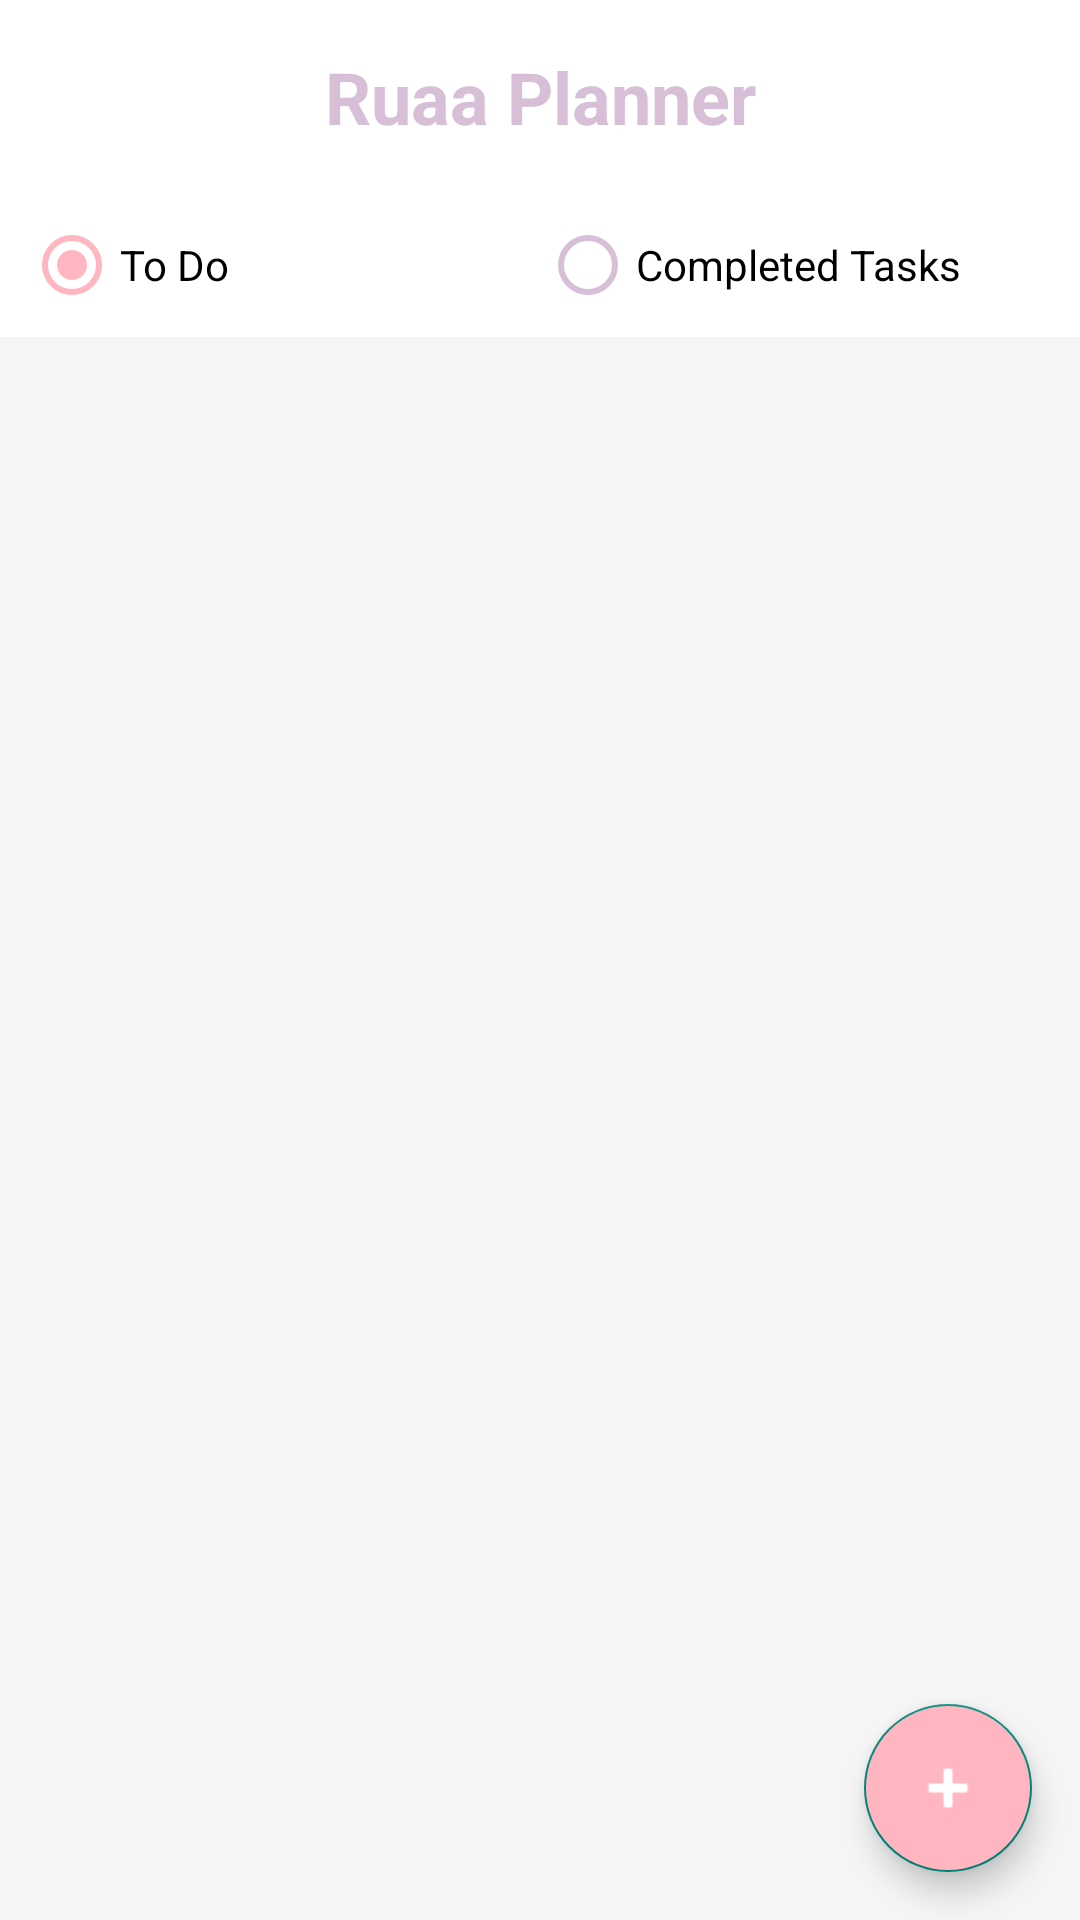

Produce the Android XML layout that renders to this screen, including the resource entries it uses.
<!-- AndroidManifest.xml: application theme Theme.AppCompat.Light.DarkActionBar -->
<!-- res/layout/activity_main.xml -->
<?xml version="1.0" encoding="utf-8"?>
<LinearLayout xmlns:android="http://schemas.android.com/apk/res/android"
    android:layout_width="match_parent"
    android:layout_height="match_parent"
    android:orientation="vertical"
    android:background="@color/background_pink">

    <TextView
        android:layout_width="match_parent"
        android:layout_height="wrap_content"
        android:text="@string/ruaa_planner"
        android:textSize="24sp"
        android:textStyle="bold"
        android:gravity="center"
        android:padding="16dp"
        android:textColor="@color/purple_500"
        android:background="@color/white" />

    <LinearLayout
        android:layout_width="match_parent"
        android:layout_height="wrap_content"
        android:orientation="horizontal"
        android:background="@color/white"
        android:padding="8dp">

        <RadioGroup
            android:id="@+id/radioGroupFilter"
            android:layout_width="match_parent"
            android:layout_height="wrap_content"
            android:orientation="horizontal">

            <RadioButton
                android:id="@+id/radioTodo"
                android:layout_width="0dp"
                android:layout_height="wrap_content"
                android:layout_weight="1"
                android:text="@string/to_do"
                android:checked="true"
                android:buttonTint="@color/pink_500" />

            <RadioButton
                android:id="@+id/radioCompleted"
                android:layout_width="0dp"
                android:layout_height="wrap_content"
                android:layout_weight="1"
                android:text="@string/completed_tasks"
                android:buttonTint="@color/purple_500" />

        </RadioGroup>

    </LinearLayout>

    <androidx.recyclerview.widget.RecyclerView
        android:id="@+id/recyclerViewTasks"
        android:layout_width="match_parent"
        android:layout_height="0dp"
        android:layout_weight="1"
        android:padding="8dp" />

    <com.google.android.material.floatingactionbutton.FloatingActionButton
        android:id="@+id/fabAdd"
        android:layout_width="wrap_content"
        android:layout_height="wrap_content"
        android:layout_gravity="end|bottom"
        android:layout_margin="16dp"
        android:src="@android:drawable/ic_input_add"
        android:backgroundTint="@color/pink_500"
        android:tint="@color/white" />

</LinearLayout>
<!-- resources referenced by this layout -->
<resources>
  <color name="background_pink">#FFF5F5F5</color>
  <color name="pink_500">#FFB6C1</color>
  <color name="purple_500">#FFD8BFD8</color>
  <color name="white">#FFFFFFFF</color>
  <string name="completed_tasks">Completed Tasks</string>
  <string name="ruaa_planner">Ruaa Planner</string>
  <string name="to_do">To Do</string>
</resources>
